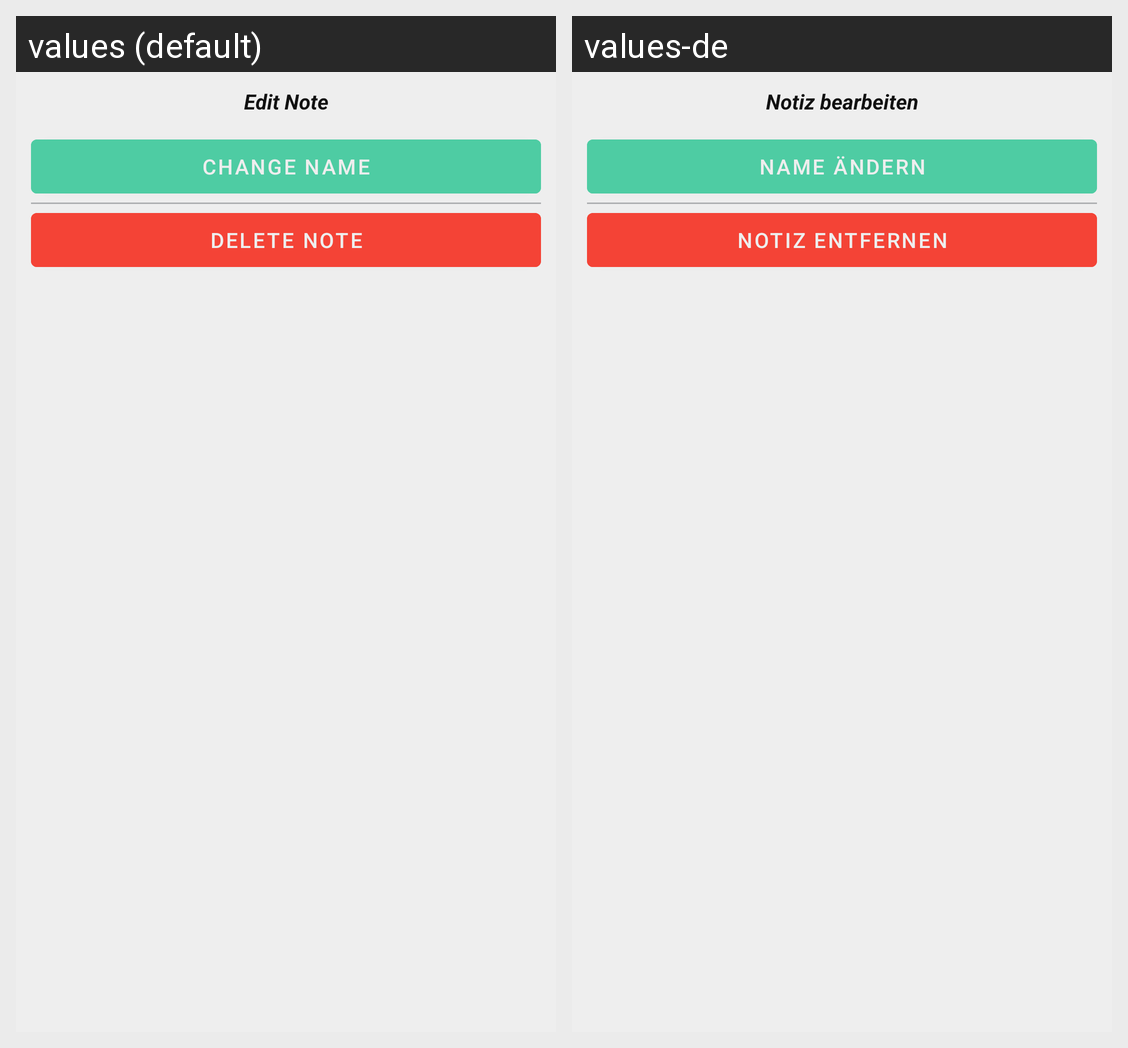

For this localized Android screen grid, give each drawn string resource with its value in every locale shown.
Android screen res/layout/view_dialog_note_edit.xml rendered under 2 locales, left to right: values (default), values-de. Device: Nexus 5 (rendered at 1080×1920; each locale shown at half size, 540×960, under a caption strip naming it); theme AppTheme.
Strings drawn on this screen, with the default value and each locale's value (text and hints the layout hard-codes, and strings that could not be matched under every locale, appear in the picture but are not listed):

edit_note
  values: Edit Note
  values-de: Notiz bearbeiten

change_name
  values: Change Name
  values-de: Name ändern

delete_note
  values: Delete Note
  values-de: Notiz entfernen
